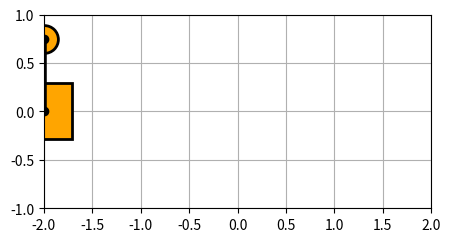

The script that saved this image:
import sys
import numpy as np
import matplotlib.pyplot as plt
import matplotlib.animation as animation

def generate_data():
    # Create base coordinates
    base_x = np.arange(-2., 2., 0.01)
    base_y = np.zeros_like(base_x)

    # Create pendulum's angle from the equilibrium position
    theta = np.arange(0., np.pi, np.pi / base_x.size)
    phi = np.pi / 2
    
    # Calculate pendulum coordinates
    rod_length = 0.75
    pendulum_x = base_x + rod_length * np.cos(theta + phi)
    pendulum_y = base_y + rod_length * np.sin(theta + phi)

    # Create an array with all the coordinates
    data = np.zeros((base_x.size, 4))
    data[:, 0] = base_x
    data[:, 1] = base_y
    data[:, 2] = pendulum_x
    data[:, 3] = pendulum_y

    return data

if __name__ == "__main__":
    for i, arg in enumerate(sys.argv):
        print('argv[{}]: {}'.format(i, arg))
    
    sim = generate_data()
    
    fig = plt.figure(figsize=(5, 4))
    ax = fig.add_subplot(111, autoscale_on=False, xlim=(-2, 2), ylim=(-1, 1))
    ax.set_aspect('equal')
    ax.grid()

    base, = ax.plot([],[],linestyle='None',marker='s',\
                 markersize=40,markeredgecolor='k',\
                 color='orange',markeredgewidth=2)
    pendulum, = ax.plot([],[],linestyle='None',marker='o',\
                 markersize=20,markeredgecolor='k',\
                 color='orange',markeredgewidth=2)
    rod, = ax.plot([],[],'o-',color='black',lw=4,\
                markersize=6,markeredgecolor='k',\
                markerfacecolor='k')
    
    def init():
        base.set_data([], [])
        pendulum.set_data([], [])
        rod.set_data([], [])
        return base, pendulum, rod
    
    def animate(i):
        # Unpack coordinates
        base_x = sim[i, 0]
        base_y = sim[i, 1]
        pendulum_x = sim[i, 2]
        pendulum_y = sim[i, 3]
        
        # Update visualization data
        base.set_data([base_x], [base_y])
        pendulum.set_data([pendulum_x], [pendulum_y])
        rod.set_data([base_x, pendulum_x], [base_y, pendulum_y])
        
        return base, pendulum, rod
    
    ani = animation.FuncAnimation(fig, animate, sim.shape[0], interval=10, repeat=True, blit=True)
    
    plt.show()
